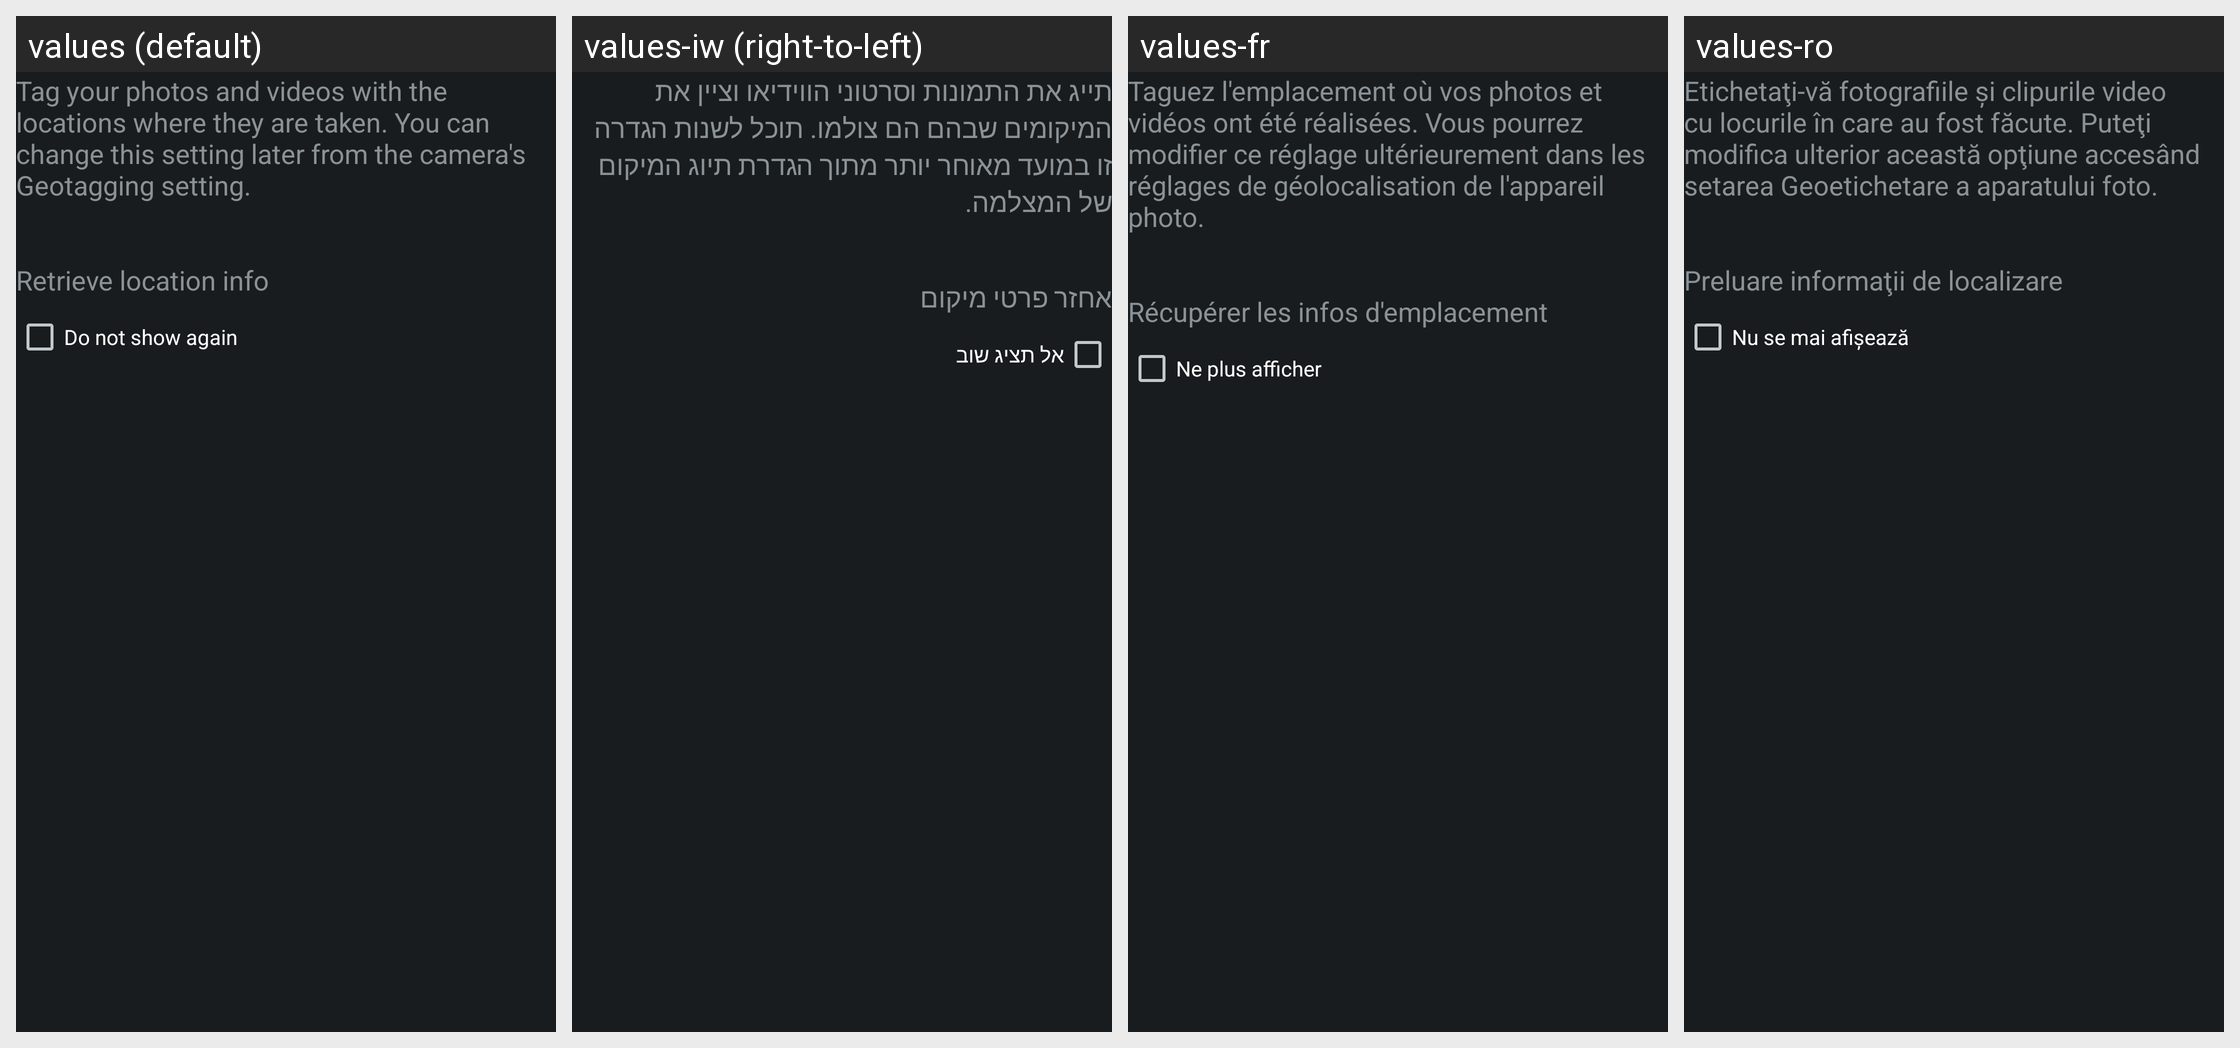

Locale-by-locale string values for the Android screen shown in this grid:
Android screen res/layout/dialog_remember_geo_tag_content.xml rendered under 4 locales, left to right: values (default), values-iw (right-to-left), values-fr, values-ro. Device: Nexus 5 (rendered at 1080×1920; each locale shown at half size, 540×960, under a caption strip naming it); theme android:Theme.DeviceDefault.NoActionBar.Fullscreen.
Other locales in the repository, not shown: values-ar, values-bg, values-bn, values-ca, values-cs, values-da, values-de, values-en, values-en-rUS, values-es, values-es-rES, values-fa, values-fi, values-hi, values-hr, values-hu, values-in, values-ka, values-mk, values-mr, values-nb, values-pa, values-pt-rBR, values-sk, values-su, values-sv, values-ta, values-tl, values-tt, values-uk.
Strings drawn on this screen, with the default value and each locale's value (text and hints the layout hard-codes, and strings that could not be matched under every locale, appear in the picture but are not listed):

cam_strings_remember_geotag_txt
  values: Tag your photos and videos with the locations where they are taken. You can change this setting later from the camera's Geotagging setting.
  values-iw: תייג את התמונות וסרטוני הווידיאו וציין את המיקומים שבהם הם צולמו. תוכל לשנות הגדרה זו במועד מאוחר יותר מתוך הגדרת תיוג המיקום של המצלמה.
  values-fr: Taguez l'emplacement où vos photos et vidéos ont été réalisées. Vous pourrez modifier ce réglage ultérieurement dans les réglages de géolocalisation de l'appareil photo.
  values-ro: Etichetaţi-vă fotografiile şi clipurile video cu locurile în care au fost făcute. Puteţi modifica ulterior această opţiune accesând setarea Geoetichetare a aparatului foto.

cam_strings_dialog_cta_location_info_txt
  values: Retrieve location info
  values-iw: אחזר פרטי מיקום
  values-fr: Récupérer les infos d'emplacement
  values-ro: Preluare informaţii de localizare

cam_strings_do_not_show_again_txt
  values: Do not show again
  values-iw: אל תציג שוב
  values-fr: Ne plus afficher
  values-ro: Nu se mai afişează
